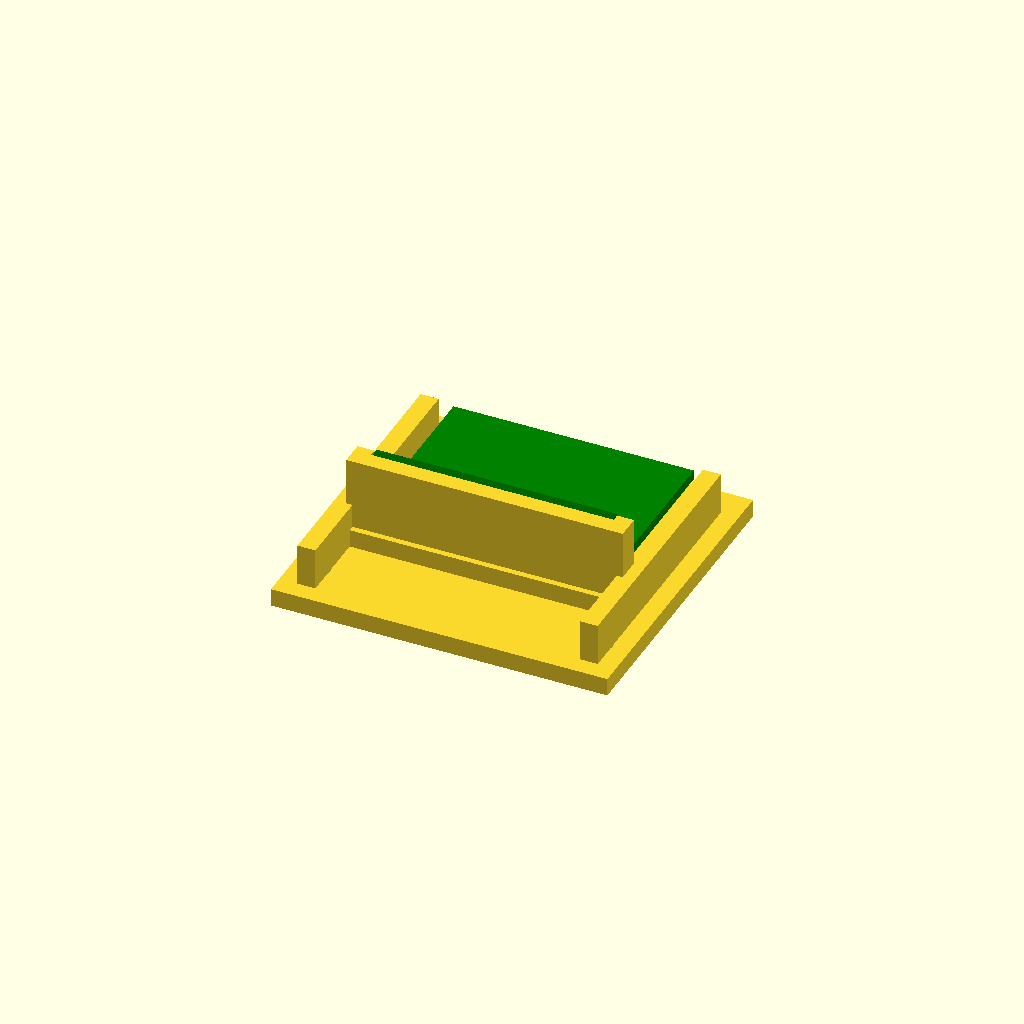
Cell 1 — every parameter at its default value.
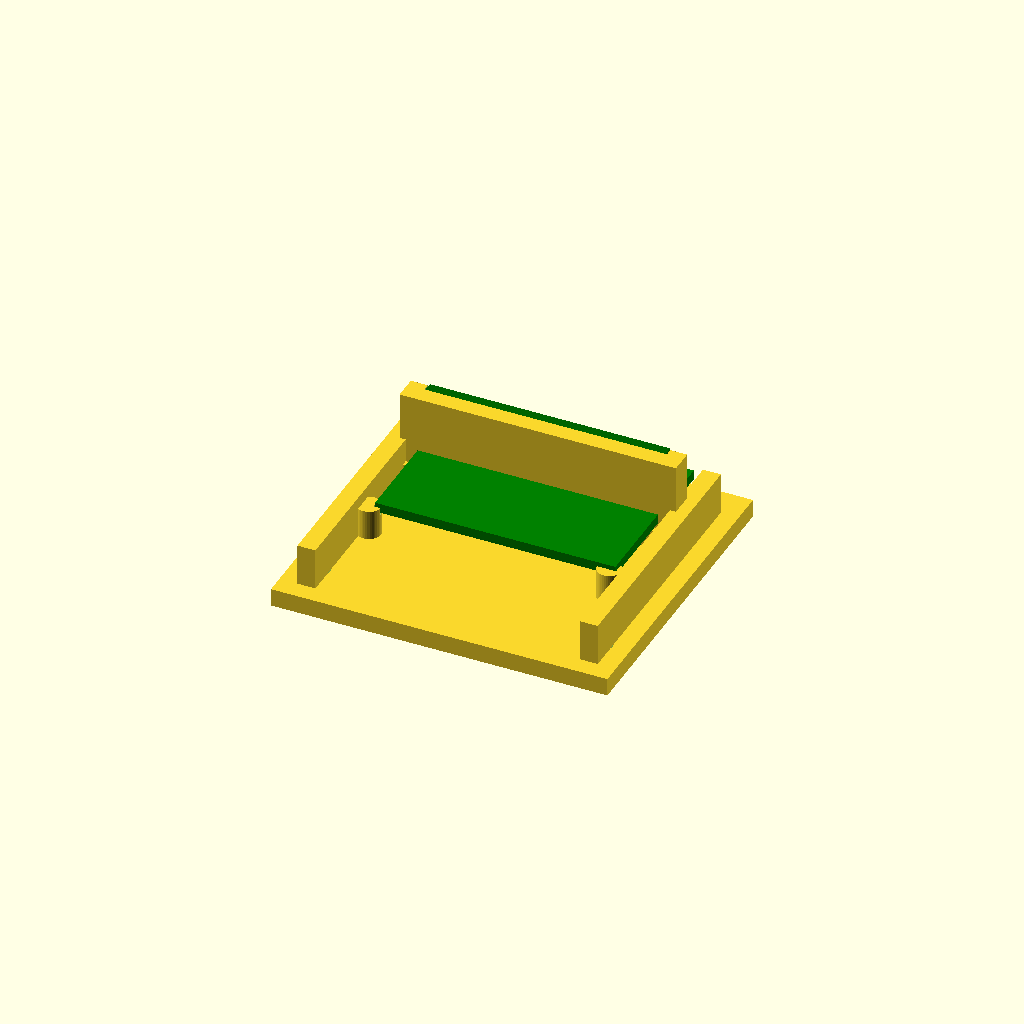
Cell 2 — mate_y set to 38, the other parameters unchanged.
One fixed orthographic camera (rotation 55°, 0°, 25°; colour scheme Cornfield) for every cell.
OpenSCAD source file hardware/cad/base/side_contact_fixture.scad:
// Unpowered Harwin side-compression test. No production tile geometry.
include <../common/tile_dimensions.scad>
$fn=40;
part="assembly"; // bed, slider, assembly
mate_y=19; // Nominal starting plane only; measure the spring front.
travel=0; // Set zero from measured first touch, never from this envelope.
assert(travel>=0 && travel<=0.5);
board_t=pcb_preview_thickness;
module bed() {
 difference() {
  union() {
   cube([56,52,3]);
   for(x=[3,50]) translate([x,3,3]) cube([3,44,7]);
   for(x=[7,47]) translate([x,20,3]) cylinder(d=4,h=5);
  }
  // A 40 x 28 mm horizontal coupon slides in from the rear.
  translate([7.8,19.8,6.8]) cube([40.4,29,board_t+0.4]);
  for(x=[4.5,51.5]) translate([x,8,-0.1]) cylinder(d=3.2,h=3.2);
 }
}
module slider() {
 difference() {
  union() {
   cube([46,10,3]);
   translate([0,1,3]) cube([46,4,12]);
  }
  // Vertical 40 x 12 mm flat-pad coupon; tin mate finish must be qualified.
  translate([2.8,3.8,3]) cube([40.4,board_t+0.4,13]);
  for(x=[4,42]) translate([x,7,-0.1]) hull() {
   cylinder(d=3.2,h=3.2);translate([0,1,0]) cylinder(d=3.2,h=3.2);
  }
 }
}
if(part=="bed" || part=="assembly") bed();
if(part=="slider") slider();
if(part=="assembly") {
 translate([5,mate_y-3.8+travel,3]) slider();
 if($preview) {
  color("green") translate([8,20,7]) cube([40,28,board_t]);
  color("darkgreen") translate([8,mate_y+travel,6]) cube([40,board_t,12]);
 }
}
// Use external clamps / a screw stage and measured shims for contact force.
// Slots locate coupons; their friction is not a force measurement.
Customizer parameters (derived from the source; name, type, default, range or options):
part: string, default "assembly"
mate_y: number, default 19
travel: number, default 0
